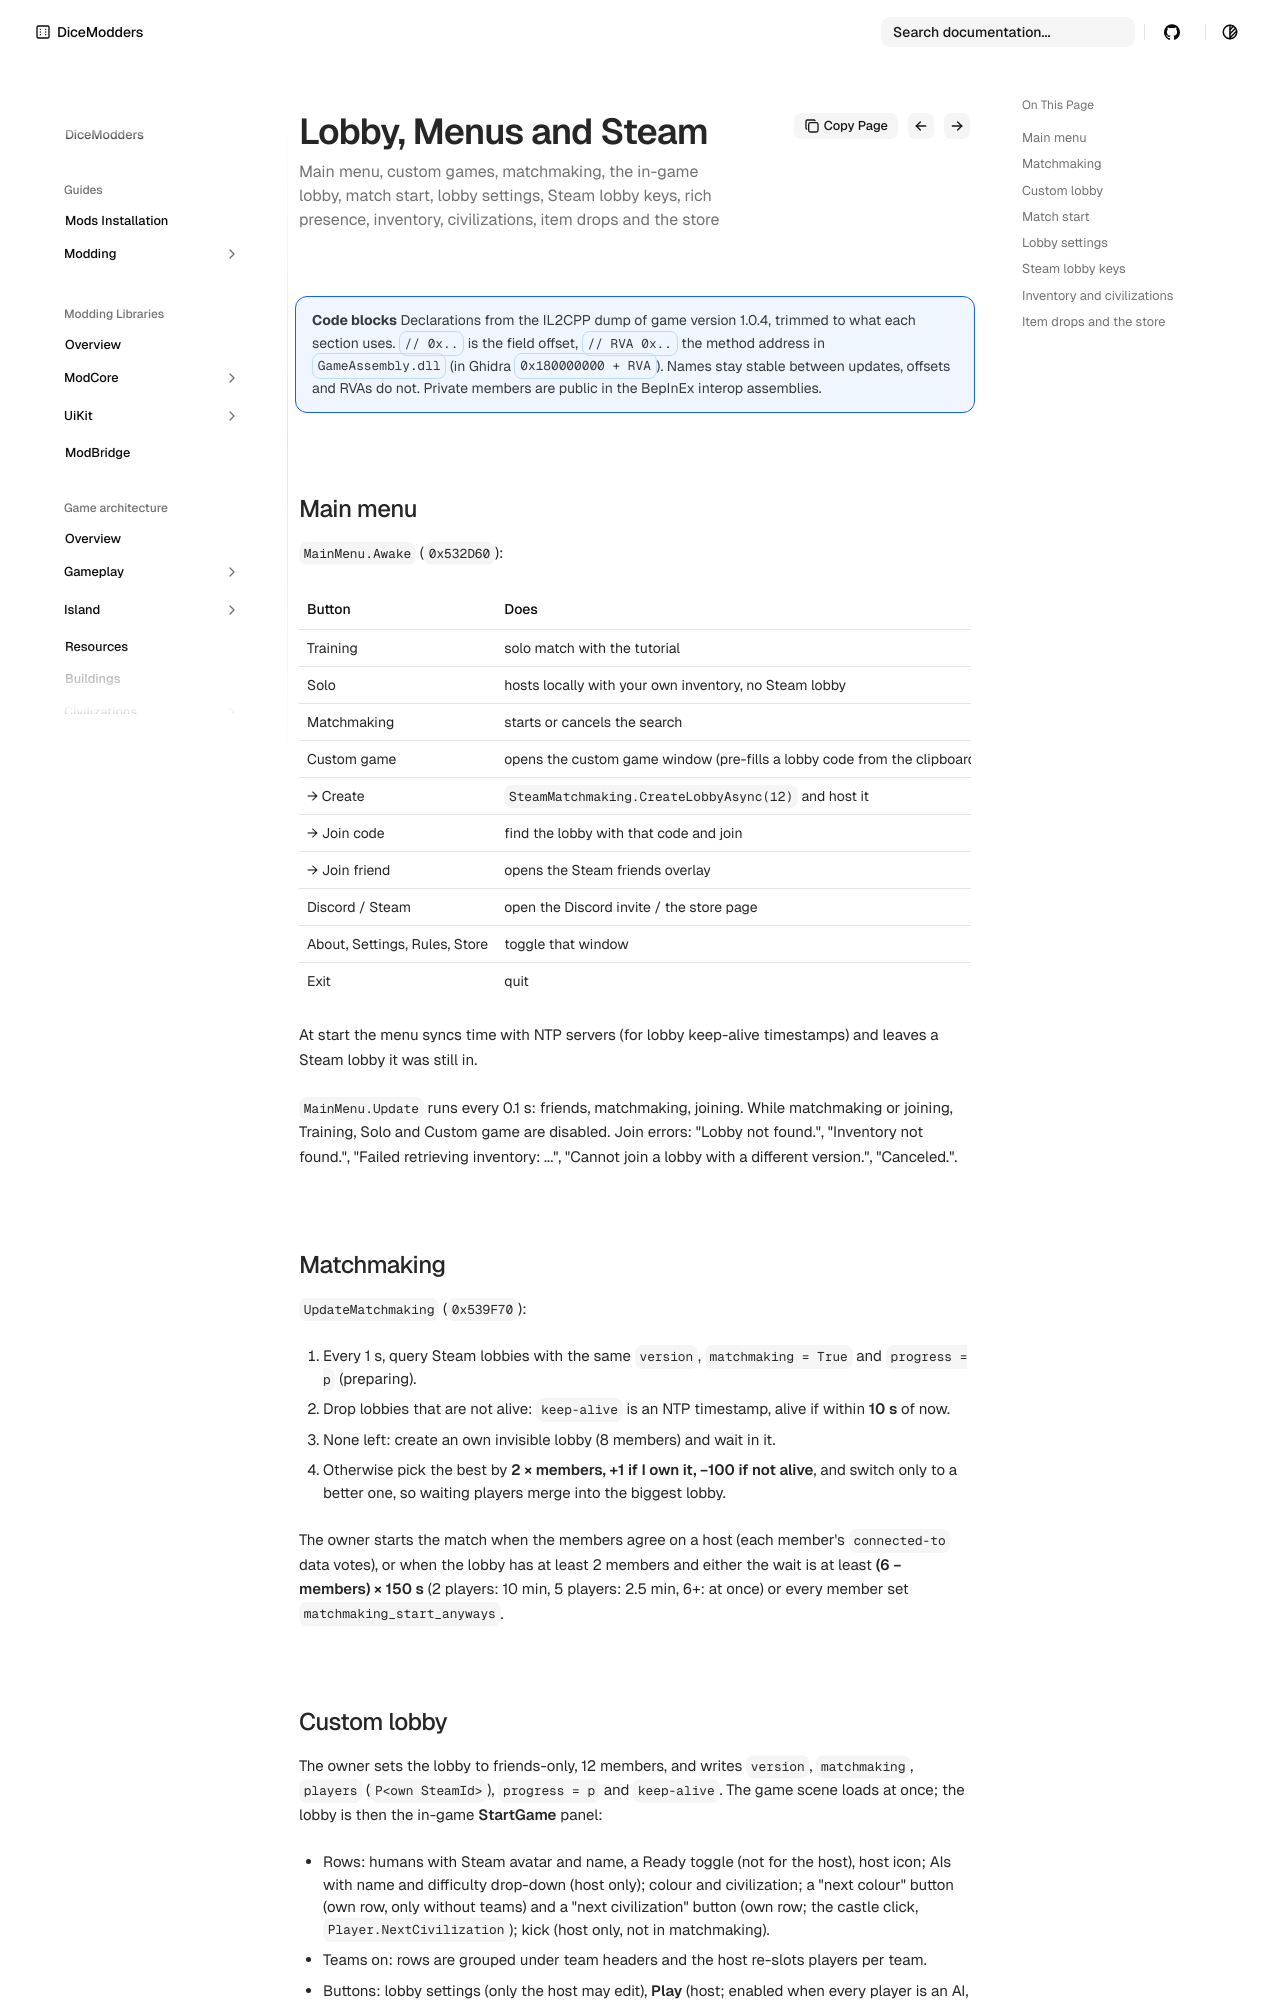

repository: DiceModders/DiceKingdoms-Modding-Wiki · page: game-architecture/lobby-and-steam/index.html · generator: mkdocs

---
summary: Main menu, custom games, matchmaking, the in-game lobby, match start, lobby settings, Steam lobby keys, rich presence, inventory, civilizations, item drops and the store
---

# Lobby, menus and Steam

!!! info "Code blocks"
    Declarations from the IL2CPP dump of game version 1.0.4, trimmed to what each section uses. `// 0x..` is the field offset, `// RVA 0x..` the method address in `GameAssembly.dll` (in Ghidra `0x180000000 + RVA`). Names stay stable between updates, offsets and RVAs do not. Private members are public in the BepInEx interop assemblies.

## Main menu

`MainMenu.Awake` (`0x532D60`):

| Button | Does |
|---|---|
| Training | solo match with the tutorial |
| Solo | hosts locally with your own inventory, no Steam lobby |
| Matchmaking | starts or cancels the search |
| Custom game | opens the custom game window (pre-fills a lobby code from the clipboard) |
| → Create | `SteamMatchmaking.CreateLobbyAsync(12)` and host it |
| → Join code | find the lobby with that code and join |
| → Join friend | opens the Steam friends overlay |
| Discord / Steam | open the Discord invite / the store page |
| About, Settings, Rules, Store | toggle that window |
| Exit | quit |

At start the menu syncs time with NTP servers (for lobby keep-alive timestamps) and leaves a Steam lobby it was still in.

`MainMenu.Update` runs every 0.1 s: friends, matchmaking, joining. While matchmaking or joining, Training, Solo and Custom game are disabled. Join errors: "Lobby not found.", "Inventory not found.",
"Failed retrieving inventory: ...", "Cannot join a lobby with a different version.", "Canceled.".

## Matchmaking

`UpdateMatchmaking` (`0x539F70`):

1. Every 1 s, query Steam lobbies with the same `version`, `matchmaking = True` and `progress = p` (preparing).
2. Drop lobbies that are not alive: `keep-alive` is an NTP timestamp, alive if within **10 s** of now.
3. None left: create an own invisible lobby (8 members) and wait in it.
4. Otherwise pick the best by **2 × members, +1 if I own it, −100 if not alive**, and switch only to a better one, so waiting players merge into the biggest lobby.

The owner starts the match when the members agree on a host (each member's `connected-to` data votes), or when the lobby has at least 2 members and either the wait is at least
**(6 − members) × 150 s** (2 players: 10 min, 5 players: 2.5 min, 6+: at once) or every member set `matchmaking_start_anyways`.
